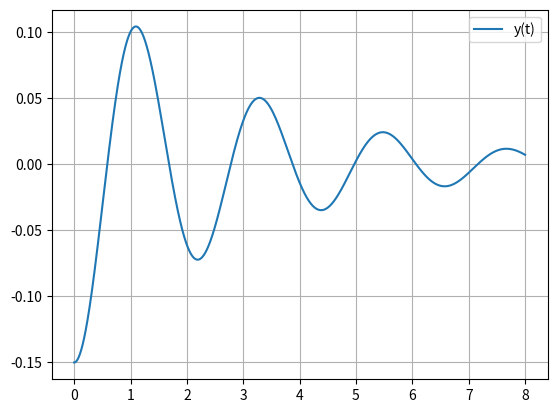

Recreate this plot in Python. (Note: this script raises an exception after producing the figure.)
from numpy import *
from matplotlib.pyplot import *
#------------------------------------
#Première partie
#------------------------------------
#  Q1--------------------------------------
def ABM2(f,a,b,y0,h):
    n=int((b-a)/h)
    T=array([a+i*h for i in range(n+1)])
    Y=[0]*(n+1)
    Y[0]=y0
    Y[1]=Y[0]+h*f(T[0],Y[0])
    for i in range(1,n):
        k=Y[i]+h/2*(3*f(T[i],Y[i])-f(T[i-1],Y[i-1]))
        Y[i+1]=Y[i]+h/2*(f(T[i],Y[i])+f(T[i+1],k))
    return T,Y
# Q2---------------------------------------
def G(t,z):
    return array([z[1],-2/3*z[1]-25/3*z[0]])
# Q3-----------------------------------------    
T,Y=ABM2(G,0,8,array([-0.3,0]),0.001)
Y=array(Y)
plot(T,1/2*Y[:,0],label="y(t)")
legend()
grid()
show()
# Q4--------------------------------------
def racines(P):
    n=len(P)
    T=[i*0.001 for i in range(n)]
    R=[] #liste des y(t)=0 ou y(t)#0
    if P[0]==0:
        R.append(t[0])
    for i in range(1,n):
        if P[i]==0:
            R.append(T[i])
        elif P[i-1]*P[i]<0:
            R.append((T[i-1]+T[i])/2)
    return R
#pour tester la fonction racines---------
T,Y=ABM2(G,0,8,array([-0.3,0]),0.001)
Y=array(Y)
y=Y[:,0]
print(racines(y))
#------------------------------------------
#Deuxième partie
#-------------------------------------------
#Bioinformatique
#---------------
# Q1---------------------------------
#  le nombre minimum de bits pour coder 4 états est 2 
# Q2---------------------------------
#'A':00;'C':01;'G':10;'T':11
# Q3-----------------------------
def prefix(M,S):
    m=len(M)
    return M==S[:m]
    
print(prefix(M,S))    
# Q4--------------
# Dans le pire des cas M=S 
#donc La fonction réalise m comparaisons
# donc la complexité est O(m) avec m=len(M)
# Q5----------------
def liste_suffixes(S):
    L=[]
    for i in range(len(S)):
        L.append((S[i:],i))
    return L
# Q6-------------------
def tri_liste(L):#tri par sélection 
    n=len(L)
    for i in range(n-1):
        for j in range(i+1,n):
            if L[i][0]<L[j][0]:
                L[i],L[j]=L[j],L[i]
    return L
# Q7---------------------------------
def recherche_dichotomique(M,L):
    d,f=0,len(L)-1
    while d<=f:
        m=(d+f)//2
        if prefixe(M,L[m][0]):
            return L[m][1]
        elif M<L[m][0]:
            f=m-1
        else:
            d=m+1
    return None
# Q8---------------------
#si  m,k=len(M),len(L)
#  O(m*log(k))
#exemple : M='AAAAAT'  L='AAAAAAAAAAA'

# Q9--------------------------
def feuilles(R):
    if (R[1]==[]): 
        return(R[0])
    L=[]
    for f in R[1]:
        L=L+feuilles(f)
    return L
# Q10------------------
def recherche_arbre(M,R):
    for f in R[1]:
        if f[1]!=[]:
            if prefixe(M,f[0]):
                return feuilles(f)
            elif prefixe(f[0],M):
                n=len(f[0])
                return recherche_arbre(M[n:],f)
    return []
#Q11----------------------
#clé primaire de la table pendule : code
#unicité du code
#clé primaire de la table Mesures: fils ou (pere,fils)
#unicité de fils ou(pere,fils)

# Q12---------------------
#select distinct nom,niveau from Noeuds where nom like 'GCTA%' or nom like '%GCTA'
 
# Q13---------------------
#select count(distinct niveau)+1 from Noeuds  
#ou
# select max(niveau)+2 from Noeuds

# Q14---------------------
#select nom,niveau,count(*) from Noeuds,Liens where code=pere Group by code Having count(*)>2

# Q15---------------------
#select Max(C) from (select count(*) as C from Liens Group by pere)

# Q16---------------------
#select fils from Liens,Noeuds where code=pere and Niveau=(select max(Niveau) from Noeuds)

# Q17---------------------
#proj selon fils( sigma selon (code=pere and niveau>1)(liens x noeuds)))-(proj selon (code)(noeuds))'

# Q18-----------------
def matrice(P,Q):
    a,b=len(P),len(Q)
    M=[[0]*b for i in range(a)]
    for i in range(a):
        for j in range(b):
            if P[i]==Q[j]:
                M[i][j]=M[i-1][j-1]+1
    return M
# Q19-------------------
def plus_long_mc(P,M):
    n,a,b=len(P),len(Q),len(M[0])
    if a!=b and n==b:
        M=[[M[i][j] for i in range(a)]for j in rang(b)]
    L=[max(M[i]) for i in range(len(M))]
    print(L)
    v=max(L)
    C=[]
    if v==0 :
        return C
    for i in range(len(L)):
        if v==L[i]:
            ch=P[i-v+1:i+1]
            if ch not in C:
                C.append(ch)
    return C
# Q20---------------------
f=open("D:/génomes.txt","r")
S=f.read()
f.close()
L=S.split('\n')
P,Q=L[0],L[1]
M=matrice(P,Q)
R=[]
for i in range(len(P)):
    for j in range (len(Q)):
         v=M[i][j]
         ch=P[i-v+1:i+1]
         if ch!="" and ch not in R:
             R.append(ch)
for i in range(2,len(L)):
     Ls=tri_liste(liste_suffixes(L[i]))
     j=0
     while j<len(R):
         if recherche_dichotomique(R[j],Ls)==None:
             del(R[j])
         else:
             j+=1
     if (R==[]):
         break
Z=[]
if len(R)!=0:
    print(R)
    v=max([len(e) for e in R])
    Z=[e for e in R if len(e)==v]
print(Z)
 
#fin

    
    
